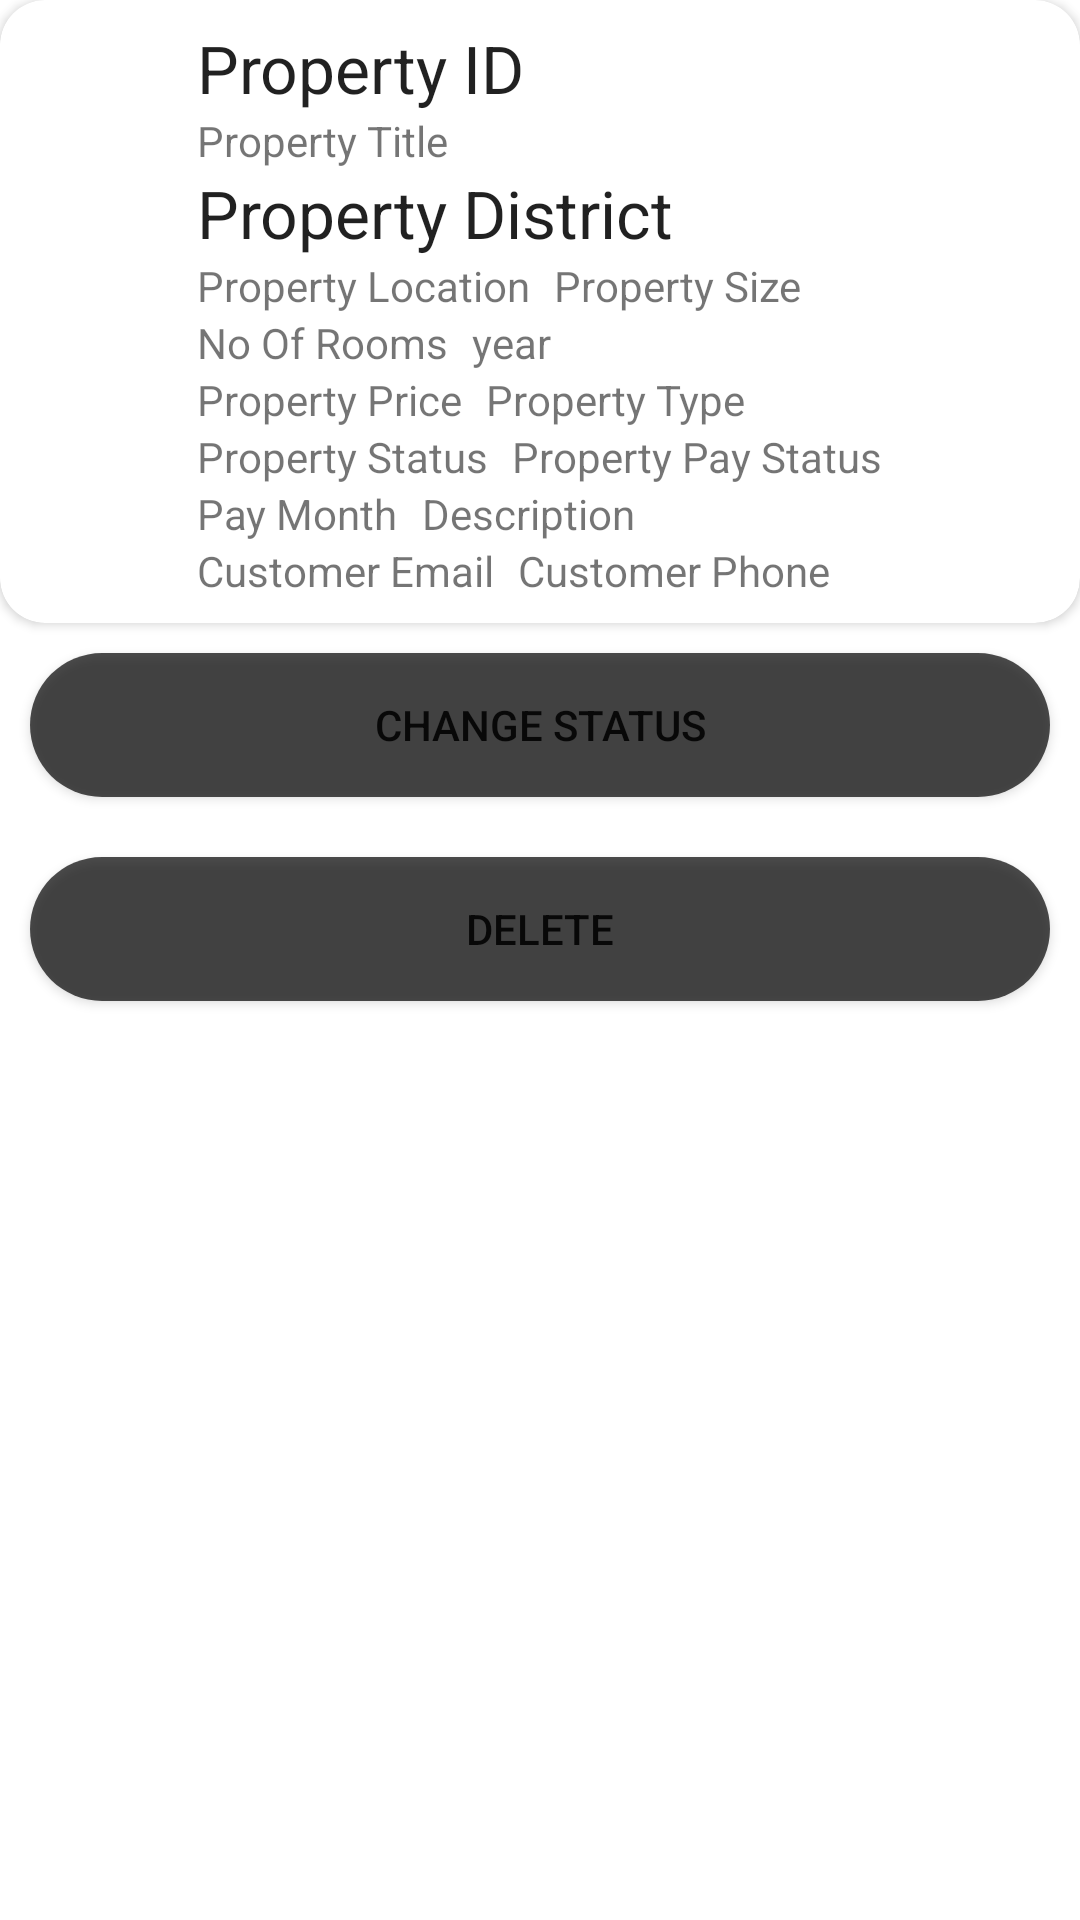

Layout XML and referenced resources for this Android screen:
<!-- AndroidManifest.xml: application theme Theme.BCCIHUB -->
<!-- res/layout/activity_view_property.xml -->
<?xml version="1.0" encoding="utf-8"?>
<androidx.appcompat.widget.LinearLayoutCompat xmlns:android="http://schemas.android.com/apk/res/android"
    xmlns:app="http://schemas.android.com/apk/res-auto"
    xmlns:tools="http://schemas.android.com/tools"
    android:layout_width="match_parent"
    android:layout_height="match_parent"
    tools:context=".ActivityViewProperty"
    android:layout_margin="5dp"
    android:orientation="vertical">

    <androidx.cardview.widget.CardView
        android:layout_width="match_parent"
        android:layout_height="wrap_content"
        app:cardCornerRadius="15dp">

        <LinearLayout
            android:orientation="horizontal"
            android:layout_width="match_parent"
            android:layout_height="wrap_content"
            android:weightSum="2">

            <ImageView
                android:id="@+id/id_tv_list_prop_img_preview"
                android:layout_width="wrap_content"
                android:layout_height="150dp"
                android:layout_weight="1"
                android:src="@mipmap/ic_launcher"/>

            <LinearLayout
                android:layout_width="wrap_content"
                android:layout_height="wrap_content"
                android:orientation="vertical"
                android:layout_weight="1"
                android:layout_margin="8dp">

                <TextView
                    android:id="@+id/id_tv_view_prop_id"
                    android:text="Property ID"
                    style="@style/TextAppearance.AppCompat.Large"
                    android:layout_width="wrap_content"
                    android:layout_height="wrap_content"/>

                <TextView
                    android:id="@+id/id_tv_view_prop_title"
                    android:text="Property Title"
                    android:layout_width="wrap_content"
                    android:layout_height="wrap_content"/>

                <TextView
                    android:id="@+id/id_tv_view_prop_district"
                    android:text="Property District"
                    style="@style/TextAppearance.AppCompat.Large"
                    android:layout_width="wrap_content"
                    android:layout_height="wrap_content"/>

                <LinearLayout
                    android:layout_width="wrap_content"
                    android:layout_height="wrap_content"
                    android:orientation="horizontal"
                    android:weightSum="2">

                    <TextView
                        android:id="@+id/id_tv_view_prop_location"
                        android:text="Property Location"
                        android:layout_width="wrap_content"
                        android:layout_height="wrap_content"
                        android:layout_weight="1"
                        android:layout_marginEnd="8dp"/>

                    <TextView
                        android:id="@+id/id_tv_view_prop_size"
                        android:text="Property Size"
                        android:layout_width="wrap_content"
                        android:layout_height="wrap_content"
                        android:layout_weight="1"/>

                </LinearLayout>


                <LinearLayout
                    android:layout_width="wrap_content"
                    android:layout_height="wrap_content"
                    android:orientation="horizontal"
                    android:weightSum="2">

                    <TextView
                        android:id="@+id/id_tv_view_prop_no_of_rooms"
                        android:text="No Of Rooms"
                        android:layout_width="wrap_content"
                        android:layout_height="wrap_content"
                        android:layout_weight="1"
                        android:layout_marginEnd="8dp"/>

                    <TextView
                        android:id="@+id/id_tv_view_prop_year"
                        android:text="year"
                        android:layout_width="wrap_content"
                        android:layout_height="wrap_content"
                        android:layout_weight="1"/>

                </LinearLayout>

                <LinearLayout
                    android:layout_width="wrap_content"
                    android:layout_height="wrap_content"
                    android:orientation="horizontal"
                    android:weightSum="2">

                    <TextView
                        android:id="@+id/id_tv_view_prop_price"
                        android:text="Property Price"
                        android:layout_width="wrap_content"
                        android:layout_height="wrap_content"
                        android:layout_weight="1"
                        android:layout_marginEnd="8dp"/>

                    <TextView
                        android:id="@+id/id_tv_view_prop_type"
                        android:text="Property Type"
                        android:layout_width="wrap_content"
                        android:layout_height="wrap_content"
                        android:layout_weight="1"/>

                </LinearLayout>

                <LinearLayout
                    android:layout_width="wrap_content"
                    android:layout_height="wrap_content"
                    android:orientation="horizontal"
                    android:weightSum="2">

                    <TextView
                        android:id="@+id/id_tv_view_prop_status"
                        android:text="Property Status"
                        android:layout_width="wrap_content"
                        android:layout_height="wrap_content"
                        android:layout_weight="1"
                        android:layout_marginEnd="8dp"/>

                    <TextView
                        android:id="@+id/id_tv_view_prop_pay_status"
                        android:text="Property Pay Status"
                        android:layout_width="wrap_content"
                        android:layout_height="wrap_content"
                        android:layout_weight="1"/>

                </LinearLayout>

                <LinearLayout
                    android:layout_width="wrap_content"
                    android:layout_height="wrap_content"
                    android:orientation="horizontal"
                    android:weightSum="2">

                    <TextView
                        android:id="@+id/id_tv_view_prop_pay_month"
                        android:text="Pay Month"
                        android:layout_width="wrap_content"
                        android:layout_height="wrap_content"
                        android:layout_weight="1"
                        android:layout_marginEnd="8dp"/>

                    <TextView
                        android:id="@+id/id_tv_view_prop_desc"
                        android:text="Description"
                        android:layout_width="wrap_content"
                        android:layout_height="wrap_content"
                        android:layout_weight="1"/>

                </LinearLayout>

                <LinearLayout
                    android:layout_width="wrap_content"
                    android:layout_height="wrap_content"
                    android:orientation="horizontal"
                    android:weightSum="2">

                    <TextView
                        android:id="@+id/id_tv_view_prop_cust_email"
                        android:text="Customer Email"
                        android:layout_width="wrap_content"
                        android:layout_height="wrap_content"
                        android:layout_weight="1"
                        android:layout_marginEnd="8dp"/>

                    <TextView
                        android:id="@+id/id_tv_view_prop_cust_phone"
                        android:text="Customer Phone"
                        android:layout_width="wrap_content"
                        android:layout_height="wrap_content"
                        android:layout_weight="1"/>

                </LinearLayout>

            </LinearLayout>

        </LinearLayout>

    </androidx.cardview.widget.CardView>

    <Button
        android:id="@+id/id_btn_change_status_prop"
        android:layout_width="match_parent"
        android:layout_height="wrap_content"
        android:text="Change Status"
        android:layout_margin="10dp"
        android:background="@drawable/rounded_button"/>

    <Button
        android:id="@+id/id_btn_delete_prop"
        android:layout_width="match_parent"
        android:layout_height="wrap_content"
        android:text="Delete"
        android:layout_margin="10dp"
        android:background="@drawable/rounded_button"/>

</androidx.appcompat.widget.LinearLayoutCompat>
<!-- resources referenced by this layout -->
<resources>
  <!-- drawable rounded_button (drawable) -->
  <?xml version="1.0" encoding="utf-8"?>
  <shape xmlns:android="http://schemas.android.com/apk/res/android" android:shape="rectangle">
      <solid android:color="@color/black_semi_transparent"/>
      <corners android:radius="50dp"/>
  </shape>
  <style name="Theme.BCCIHUB" parent="Theme.MaterialComponents.DayNight.DarkActionBar">
          
          <item name="colorPrimary">@color/purple_500</item>
          <item name="colorPrimaryVariant">@color/purple_700</item>
          <item name="colorOnPrimary">@color/white</item>
          
          <item name="colorSecondary">@color/teal_200</item>
          <item name="colorSecondaryVariant">@color/teal_700</item>
          <item name="colorOnSecondary">@color/black</item>
          
          <item name="android:statusBarColor" tools:targetApi="l">?attr/colorPrimaryVariant</item>
          
      </style>
  <color name="black_semi_transparent">#B2000000</color>
  <color name="purple_500">#FF6200EE</color>
  <color name="purple_700">#FF3700B3</color>
  <color name="white">#FFFFFFFF</color>
  <color name="teal_200">#FF03DAC5</color>
  <color name="teal_700">#FF018786</color>
  <color name="black">#FF000000</color>
</resources>
